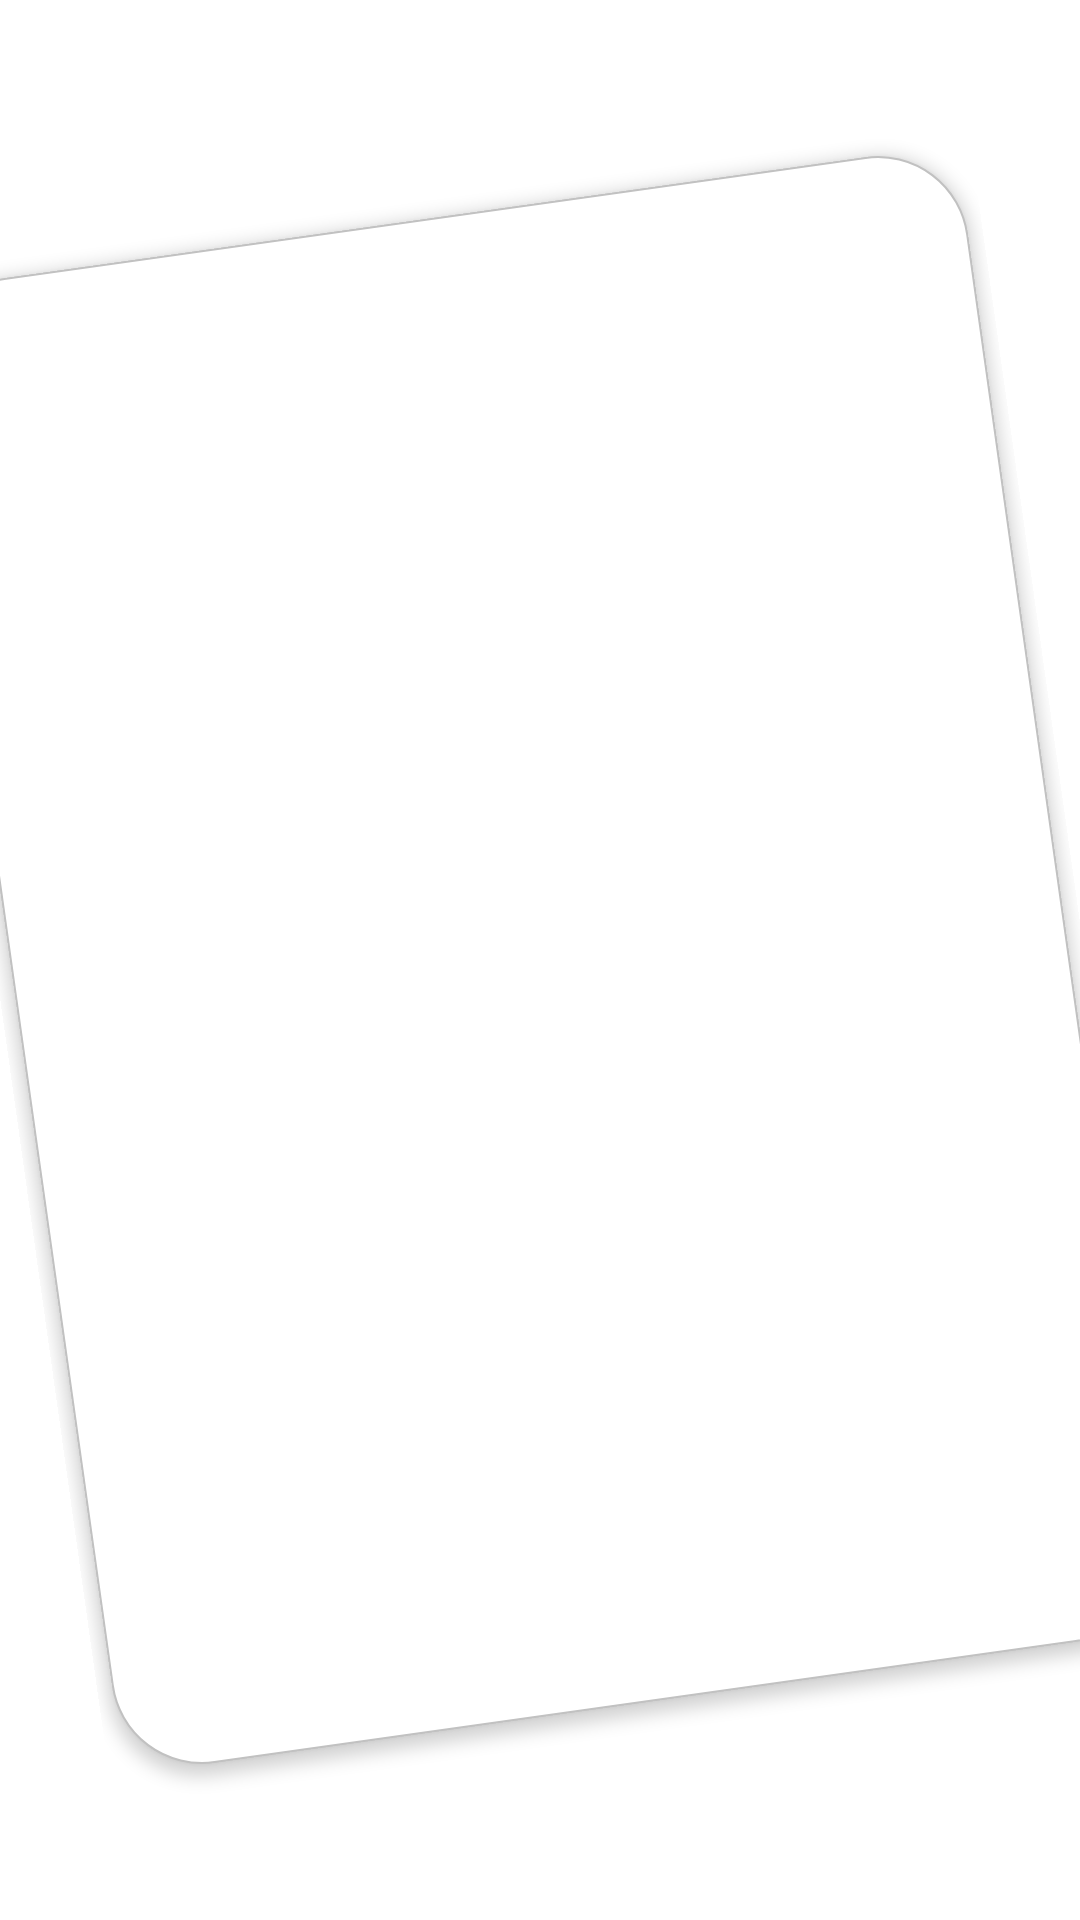

Write the Android layout XML for this screen, with the resource values it uses.
<!-- AndroidManifest.xml: application theme Theme.PracticeForTOEICTestRebuild -->
<!-- res/layout/view_vocabulary_flashcard_second.xml -->
<?xml version="1.0" encoding="utf-8"?>
<FrameLayout xmlns:android="http://schemas.android.com/apk/res/android"
    xmlns:app="http://schemas.android.com/apk/res-auto"
    xmlns:tools="http://schemas.android.com/tools"
    android:id="@+id/card_second"
    android:layout_width="wrap_content"
    android:layout_height="wrap_content"
    android:rotation="-8">

    <androidx.constraintlayout.widget.ConstraintLayout
        android:id="@+id/cl_front_side"
        android:layout_width="match_parent"
        android:layout_height="500dp"
        android:layout_gravity="center"
        android:layout_margin="5dp"
        android:background="@drawable/bg_flashcard"
        android:elevation="3dp">

        <ImageView
            android:id="@+id/img_image"
            android:layout_width="250dp"
            android:layout_height="250dp"
            android:scaleType="centerCrop"
            app:layout_constraintBottom_toBottomOf="parent"
            app:layout_constraintEnd_toEndOf="parent"
            app:layout_constraintStart_toStartOf="parent"
            app:layout_constraintTop_toTopOf="parent"
            app:layout_constraintVertical_bias="0.35" />

        <TextView
            android:id="@+id/txt_front"
            android:layout_width="wrap_content"
            android:layout_height="wrap_content"
            android:textColor="#232323"
            android:textSize="20sp"
            app:layout_constraintBottom_toTopOf="@id/txt_ipa"
            app:layout_constraintEnd_toEndOf="parent"
            app:layout_constraintStart_toStartOf="parent"
            app:layout_constraintTop_toBottomOf="@+id/img_image"
            tools:text="computer science" />

        <TextView
            android:id="@+id/txt_ipa"
            android:layout_width="wrap_content"
            android:layout_height="wrap_content"
            android:textColor="#232323"
            android:textSize="18sp"
            app:layout_constraintBottom_toBottomOf="parent"
            app:layout_constraintEnd_toEndOf="parent"
            app:layout_constraintStart_toStartOf="parent"
            app:layout_constraintTop_toTopOf="@+id/txt_front"
            tools:text="/kəmˈpjuːtə(r)/" />
    </androidx.constraintlayout.widget.ConstraintLayout>

    <androidx.constraintlayout.widget.ConstraintLayout
        android:id="@+id/cl_back_side"
        android:layout_width="match_parent"
        android:layout_height="500dp"
        android:layout_gravity="center"
        android:layout_margin="5dp"
        android:alpha="0"
        android:background="@drawable/bg_flashcard"
        android:elevation="3dp">

        <LinearLayout
            android:layout_width="match_parent"
            android:layout_height="wrap_content"
            android:gravity="center"
            android:orientation="vertical"
            app:layout_constraintBottom_toBottomOf="parent"
            app:layout_constraintEnd_toEndOf="parent"
            app:layout_constraintStart_toStartOf="parent"
            app:layout_constraintTop_toTopOf="parent">

            <TextView
                android:id="@+id/txt_back"
                android:layout_width="match_parent"
                android:layout_height="wrap_content"
                android:layout_marginBottom="15dp"
                android:gravity="start"
                android:paddingHorizontal="20dp"
                android:textColor="#232323"
                android:textSize="23sp"
                android:textStyle="bold"
                tools:text="Khoa học máy tính" />

            <TextView
                android:id="@+id/txt_hint"
                android:layout_width="match_parent"
                android:layout_height="wrap_content"
                android:gravity="start"
                android:paddingHorizontal="25dp"
                android:textColor="#232323"
                android:textSize="20sp"
                tools:text="She is going to earn a degree in computer science because it's necessary in her future job." />
        </LinearLayout>
    </androidx.constraintlayout.widget.ConstraintLayout>
</FrameLayout>
<!-- resources referenced by this layout -->
<resources>
  <!-- drawable bg_flashcard (drawable) -->
  <?xml version="1.0" encoding="utf-8"?>
  <shape xmlns:android="http://schemas.android.com/apk/res/android"
      android:shape="rectangle">
      <solid android:color="@color/white" />
      <stroke
          android:width="0.5dp"
          android:color="#C1C1C1" />
      <corners android:radius="30dp" />
  </shape>
  <style name="Theme.PracticeForTOEICTestRebuild" parent="Theme.MaterialComponents.DayNight.NoActionBar">
          
          <item name="colorPrimary">@color/purple_500</item>
          <item name="colorPrimaryVariant">@color/purple_700</item>
          <item name="colorOnPrimary">@color/white</item>
          
          <item name="colorSecondary">@color/teal_200</item>
          <item name="colorSecondaryVariant">@color/teal_700</item>
          <item name="colorOnSecondary">@color/black</item>
          
          <item name="android:statusBarColor">?attr/colorPrimaryVariant</item>
          
          <item name="android:windowTranslucentStatus">true</item>
      </style>
  <color name="white">#FFFFFFFF</color>
  <color name="purple_500">#FF6200EE</color>
  <color name="purple_700">#FF3700B3</color>
  <color name="teal_200">#FF03DAC5</color>
  <color name="teal_700">#FF018786</color>
  <color name="black">#FF000000</color>
</resources>
